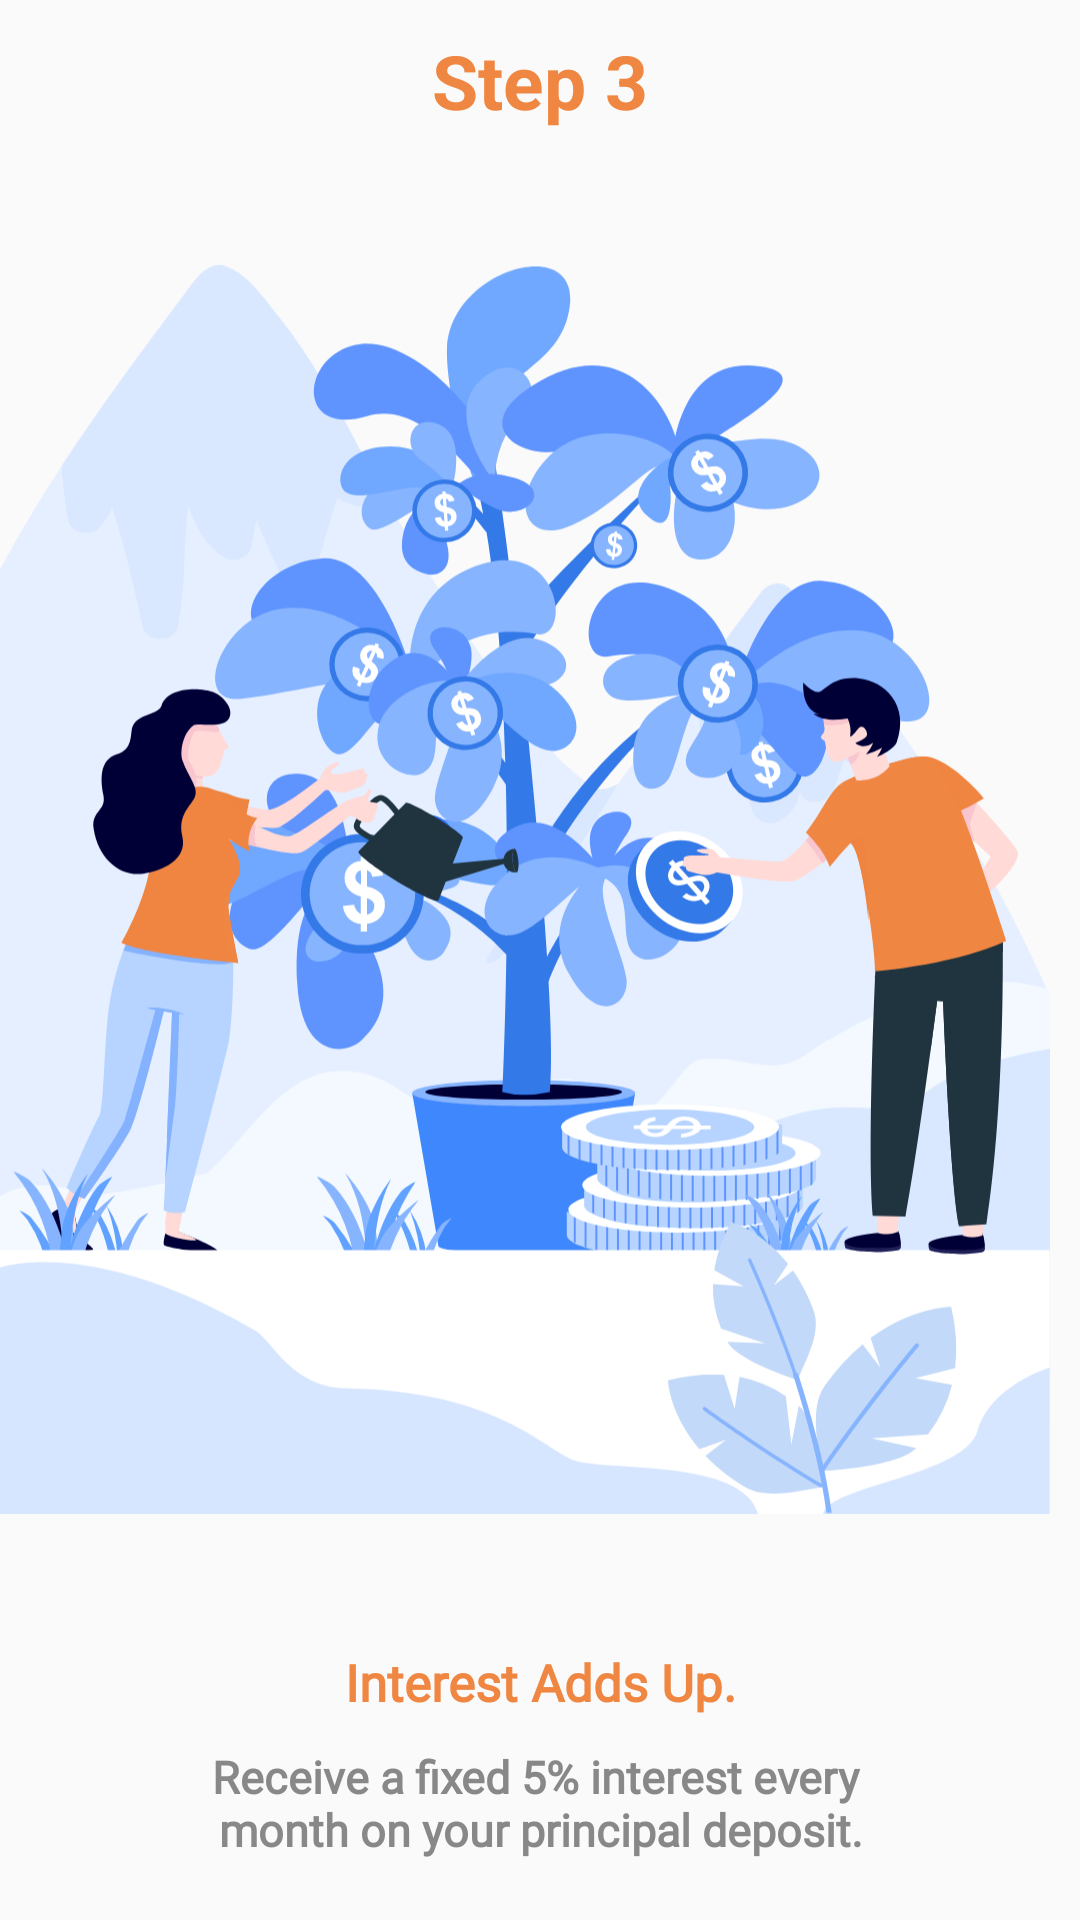

Write the Android layout XML for this screen, with the resource values it uses.
<!-- AndroidManifest.xml: application theme Theme.ZeraApp -->
<!-- res/layout/step3.xml -->
<?xml version="1.0" encoding="utf-8"?>
<LinearLayout xmlns:android="http://schemas.android.com/apk/res/android"
    android:layout_width="match_parent"
    android:orientation="vertical"
    android:layout_height="match_parent">

    <TextView
        android:layout_width="match_parent"
        android:layout_height="wrap_content"
        android:text="@string/step3"
        android:textColor="@color/yellow"
        android:textStyle="bold"
        android:textSize="25sp"
        android:gravity="center_horizontal"
        android:layout_marginTop="10dp"/>

    <RelativeLayout
        android:layout_width="match_parent"
        android:layout_height="match_parent">
        <ImageView
            android:layout_width="match_parent"
            android:layout_height="match_parent"
            android:layout_gravity="center_horizontal"
            android:layout_marginTop="10dp"
            android:layout_above="@+id/txtLL"
            android:layout_marginRight="10dp"
            android:src="@drawable/ic_step3"/>

        <LinearLayout
            android:layout_width="match_parent"
            android:layout_height="wrap_content"
            android:orientation="vertical"
            android:layout_marginBottom="20dp"
            android:layout_alignParentBottom="true"
            android:id="@+id/txtLL">

            <TextView
                android:layout_width="match_parent"
                android:layout_height="wrap_content"
                android:text="@string/interestAddUp"
                android:textColor="@color/yellow"
                android:textSize="17sp"
                android:textStyle="bold"
                android:fontFamily="@font/montserrat_regular"
                android:gravity="center_horizontal"
                android:layout_marginTop="10dp"/>
            <TextView
                android:layout_width="match_parent"
                android:layout_height="wrap_content"
                android:text="@string/step3Message"
                android:textColor="@color/text_gray"
                android:textSize="15sp"
                android:textStyle="bold"
                android:fontFamily="@font/montserrat_regular"
                android:gravity="center_horizontal"
                android:layout_marginTop="10dp"/>
        </LinearLayout>

    </RelativeLayout>




</LinearLayout>
<!-- resources referenced by this layout -->
<resources>
  <color name="text_gray">#888888</color>
  <color name="yellow">#EF8641</color>
  <!-- drawable ic_step3: vector/xml drawable (drawable, 77279 chars, omitted) -->
  <string name="interestAddUp">Interest Adds Up.</string>
  <string name="step3">Step 3</string>
  <string name="step3Message">Receive a fixed 5% interest every \nmonth on your principal deposit.</string>
  <style name="Theme.ZeraApp" parent="Theme.AppCompat.Light.NoActionBar">
          
          <item name="colorPrimary">@color/purple_500</item>
          <item name="colorPrimaryVariant">@color/purple_700</item>
          <item name="colorOnPrimary">@color/white</item>
          
          <item name="colorSecondary">@color/teal_200</item>
          <item name="colorSecondaryVariant">@color/teal_700</item>
          <item name="colorOnSecondary">@color/black</item>
  
      </style>
  <color name="purple_500">#203440</color>
  <color name="purple_700">#203440</color>
  <color name="white">#FFFFFFFF</color>
  <color name="teal_200">#EF8641</color>
  <color name="teal_700">#EF8641</color>
  <color name="black">#FF000000</color>
</resources>
